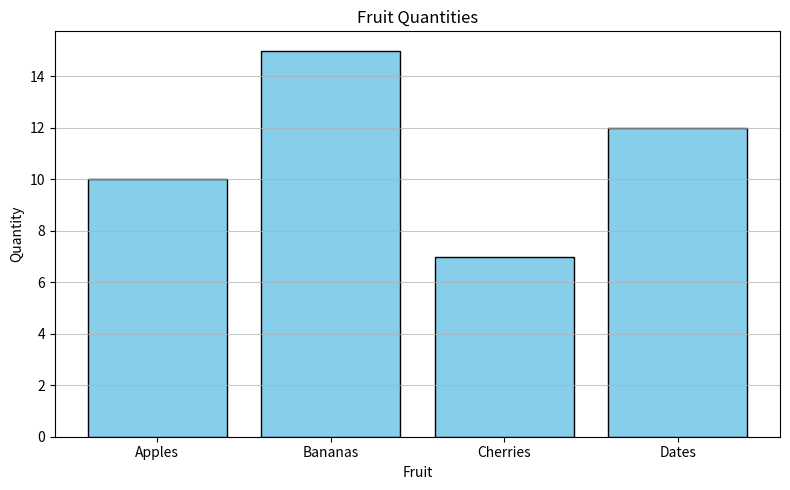

Write Python code to recreate this figure.
import matplotlib.pyplot as plt

# Example dictionary
data = {
    'Apples': 10,
    'Bananas': 15,
    'Cherries': 7,
    'Dates': 12
}

# Extract keys and values
keys = list(data.keys())
values = list(data.values())

# Plot
plt.figure(figsize=(8, 5))
plt.bar(keys, values, color='skyblue', edgecolor='black')

plt.title('Fruit Quantities')
plt.xlabel('Fruit')
plt.ylabel('Quantity')
plt.grid(axis='y', alpha=0.7)
plt.tight_layout()
plt.show()
